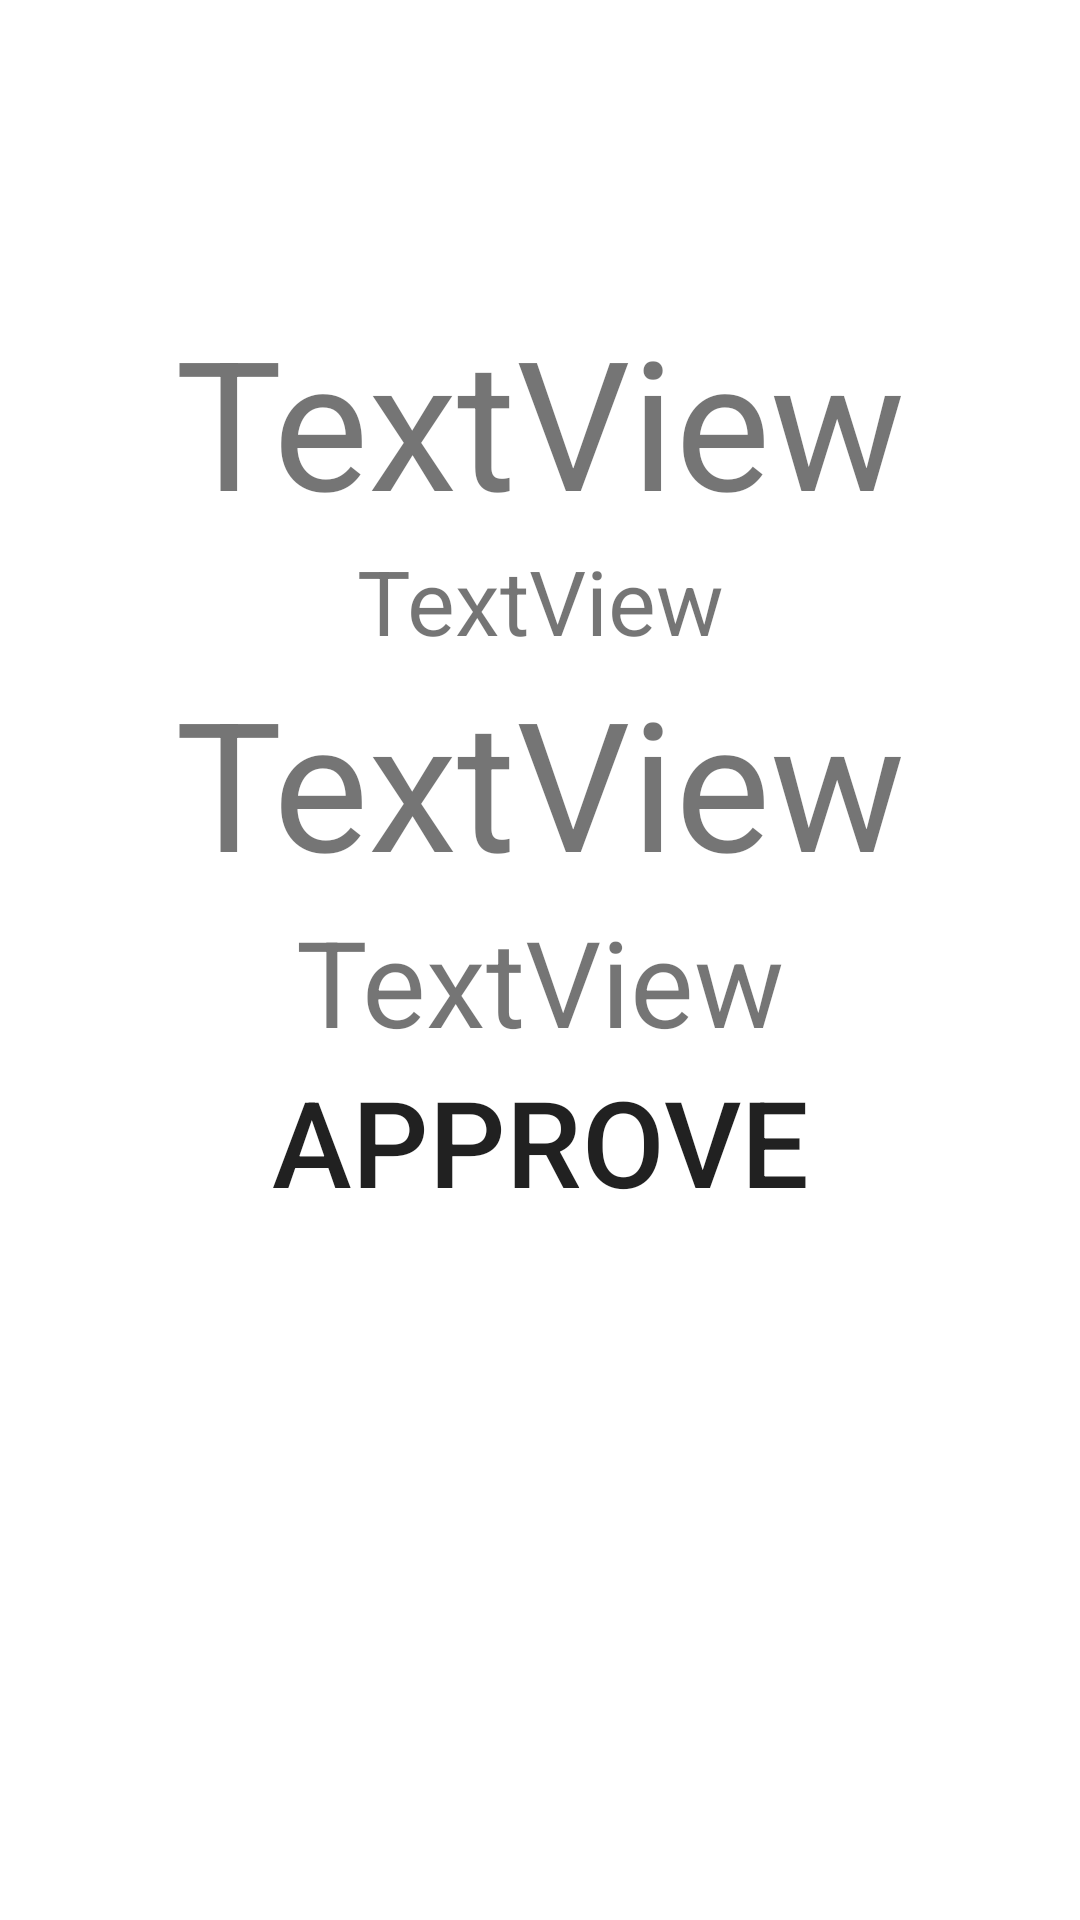

The Android layout XML behind this screen, and the referenced resources:
<!-- AndroidManifest.xml: application theme Theme.TaskForHamilton -->
<!-- res/layout/fragment_second.xml -->
<?xml version="1.0" encoding="utf-8"?>
<androidx.constraintlayout.widget.ConstraintLayout xmlns:android="http://schemas.android.com/apk/res/android"
    xmlns:tools="http://schemas.android.com/tools"
    android:layout_width="match_parent"
    android:layout_height="match_parent"
    xmlns:app="http://schemas.android.com/apk/res-auto">

    <TextView
        android:id="@+id/currencyAndAmountFrom"
        android:layout_width="wrap_content"
        android:layout_height="wrap_content"
        android:text="TextView"
        android:layout_margin="100dp"
        android:textSize="60dp"
        android:layout_marginTop="24dp"
        app:layout_constraintTop_toTopOf="parent"
        app:layout_constraintLeft_toLeftOf="parent"
        app:layout_constraintRight_toRightOf="parent"
         />

    <TextView
        android:id="@+id/precedes"
        android:layout_width="wrap_content"
        android:layout_height="wrap_content"
        android:text="TextView"
        android:textSize="30dp"
        app:layout_constraintLeft_toLeftOf="parent"
        app:layout_constraintRight_toRightOf="parent"
        app:layout_constraintTop_toBottomOf="@+id/currencyAndAmountFrom"
        />
    <TextView
        android:id="@+id/currencyAndAmountTo"
        android:layout_width="wrap_content"
        android:layout_height="wrap_content"
        android:text="TextView"
        android:textSize="60dp"
        app:layout_constraintLeft_toLeftOf="parent"
        app:layout_constraintRight_toRightOf="parent"
        app:layout_constraintTop_toBottomOf="@+id/precedes"
        />

    <TextView
        android:id="@+id/timer"
        android:layout_width="wrap_content"
        android:layout_height="wrap_content"
        android:text="TextView"
        android:textSize="40dp"
        app:layout_constraintLeft_toLeftOf="parent"
        app:layout_constraintRight_toRightOf="parent"
        app:layout_constraintTop_toBottomOf="@+id/currencyAndAmountTo"
        />

    <Button
        android:id="@+id/accept"
        android:layout_width="wrap_content"
        android:layout_height="wrap_content"
        android:text="@string/approve"
        android:textSize="40dp"
        app:layout_constraintLeft_toLeftOf="parent"
        app:layout_constraintRight_toRightOf="parent"
        app:layout_constraintTop_toBottomOf="@+id/timer"
        android:background="@mipmap/ic_launcher_round"
        />
</androidx.constraintlayout.widget.ConstraintLayout>
<!-- resources referenced by this layout -->
<resources>
  <string name="approve">Approve</string>
  <style name="Theme.TaskForHamilton" parent="Theme.MaterialComponents.DayNight.DarkActionBar">
          
          <item name="colorPrimary">@color/purple_500</item>
          <item name="colorPrimaryVariant">@color/purple_700</item>
          <item name="colorOnPrimary">@color/white</item>
          
          <item name="colorSecondary">@color/teal_200</item>
          <item name="colorSecondaryVariant">@color/teal_700</item>
          <item name="colorOnSecondary">@color/black</item>
          
          <item name="android:statusBarColor" tools:targetApi="l">?attr/colorPrimaryVariant</item>
          
      </style>
  <!-- not gathered from this repository: default colours our renderer supplied (Android Studio template values) -->
  <color name="purple_500">#FF6200EE</color>
  <color name="purple_700">#FF3700B3</color>
  <color name="teal_200">#FF03DAC5</color>
  <color name="teal_700">#FF018786</color>
  <color name="black">#FF000000</color>
  <color name="white">#FFFFFFFF</color>
</resources>
